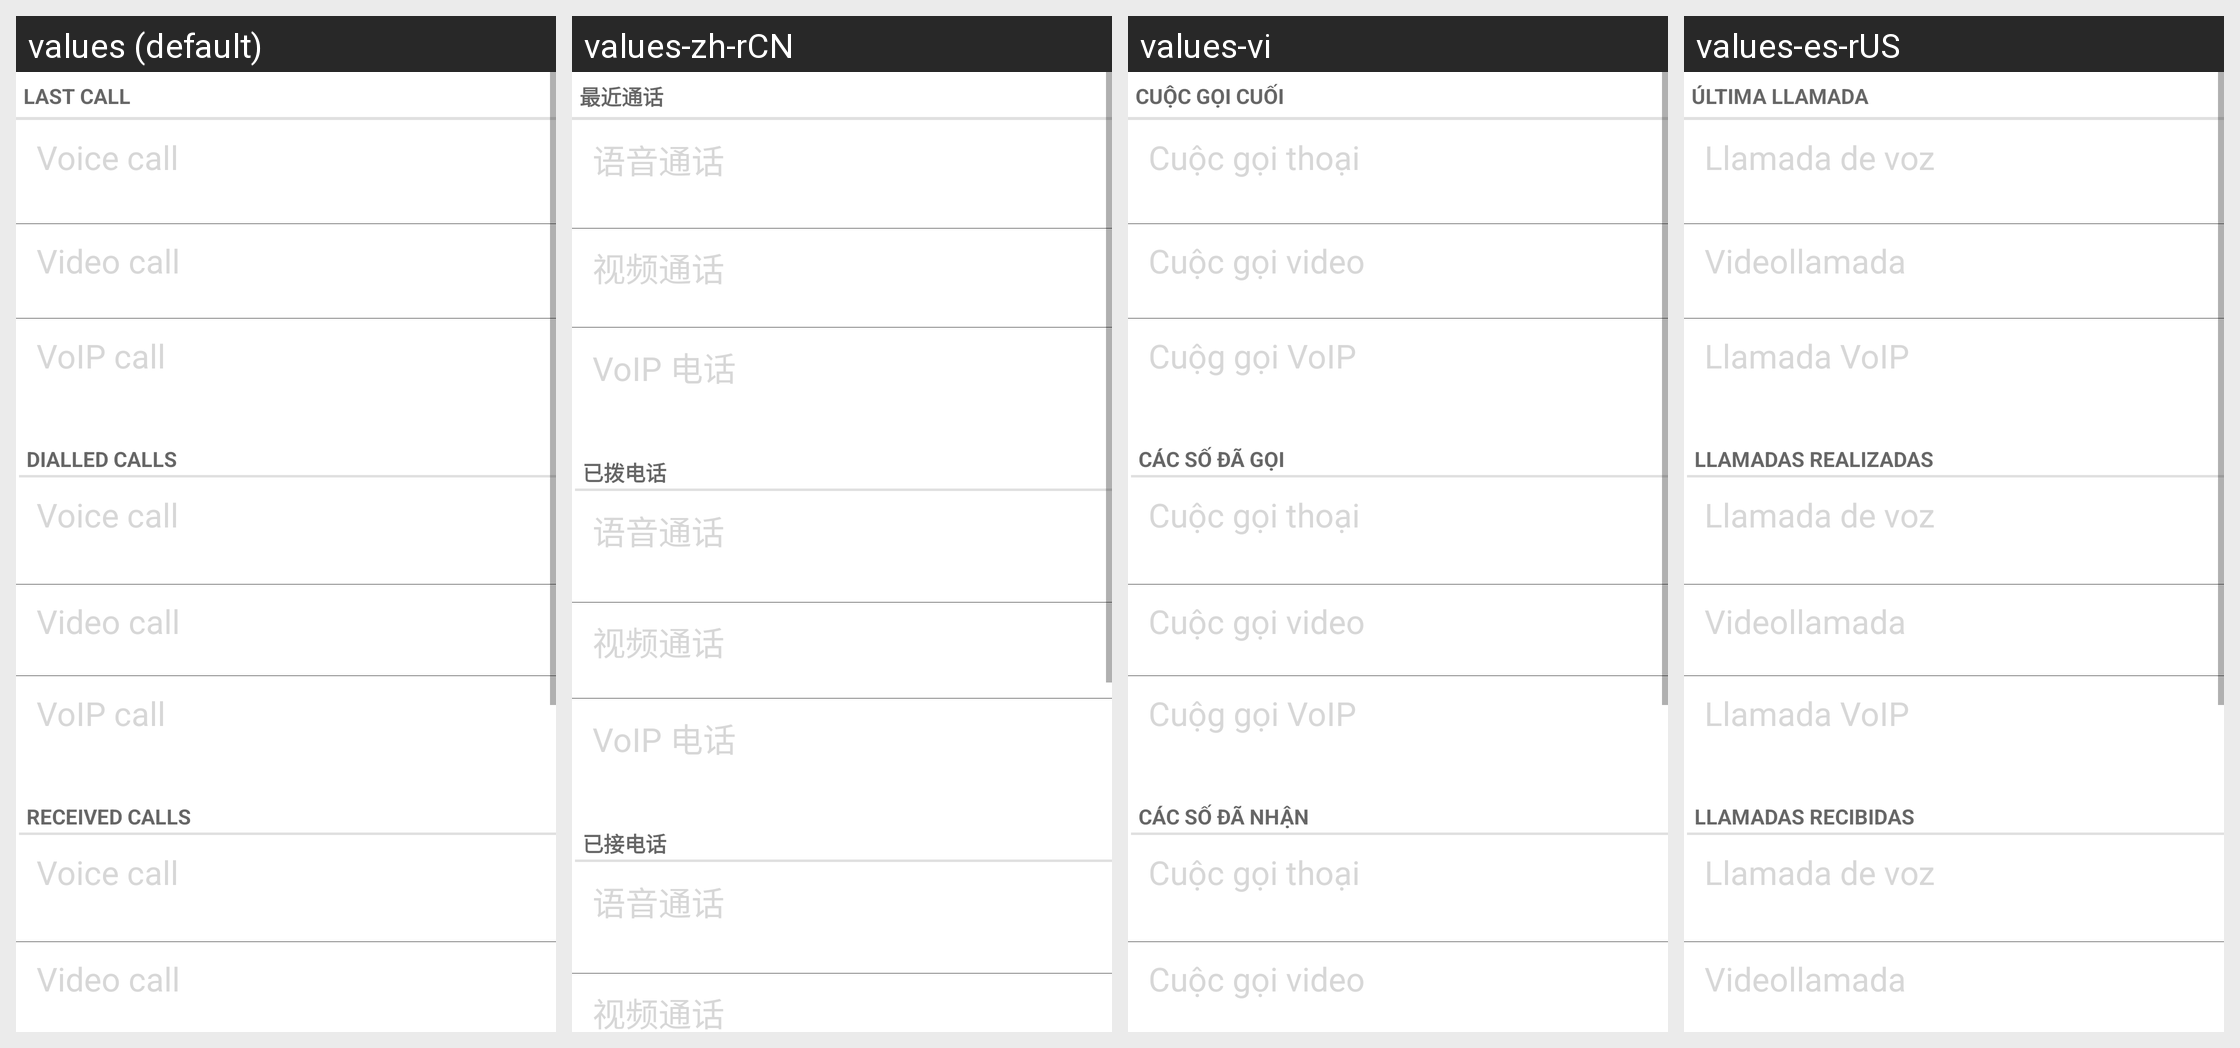

Here is an Android app screen in its default locale and in the app's own translations. Write out the translated-string differences for the strings that appear on this screen.
Android screen res/layout/call_log_duration.xml rendered under 4 locales, left to right: values (default), values-zh-rCN, values-vi, values-es-rUS. Device: Nexus 5 (rendered at 1080×1920; each locale shown at half size, 540×960, under a caption strip naming it); theme Theme.MaterialComponents.DayNight.NoActionBar.
Other locales in the repository, not shown: values-ar, values-as, values-az, values-bg, values-bn, values-ca, values-cs, values-da, values-de, values-el, values-en-rPH, values-en-rUS, values-es, values-es-rES, values-et, values-eu, values-fa, values-fi, values-fr, values-fr-rCA, values-ga, values-gl, values-gu, values-hi, values-hr, values-hu, values-hy, values-in, values-is, values-it, values-iw, values-ja, values-ka, values-kk, values-km, values-kn, values-ko, values-lo, values-lt, values-lv, values-mk, values-ml, values-mn, values-mr, values-ms, values-my, values-nb, values-ne, values-nl, values-or, values-pa, values-pl, values-pt, values-pt-rBR, values-pt-rPT, values-ro, values-ru, values-si, values-sk, values-sl, values-sq, values-sr, values-sv, values-ta, values-te, values-th, values-tl, values-tr, values-uk, values-ur, values-uz, values-zh-rHK, values-zh-rSG, values-zh-rTW.
Strings drawn on this screen, with the default value and each locale's value (text and hints the layout hard-codes, and strings that could not be matched under every locale, appear in the picture but are not listed):

last_call
  values: Last call
  values-zh-rCN: 最近通话
  values-vi: Cuộc gọi cuối
  values-es-rUS: Última llamada

voice_call
  values: Voice call
  values-zh-rCN: 语音通话
  values-vi: Cuộc gọi thoại
  values-es-rUS: Llamada de voz

video_call
  values: Video call
  values-zh-rCN: 视频通话
  values-vi: Cuộc gọi video
  values-es-rUS: Videollamada

voip_call
  values: VoIP call
  values-zh-rCN: VoIP 电话
  values-vi: Cuộg gọi VoIP
  values-es-rUS: Llamada VoIP

viewby_dialledcalls
  values: Dialled calls
  values-zh-rCN: 已拨电话
  values-vi: Các số đã gọi
  values-es-rUS: Llamadas realizadas

viewby_receivedcalls
  values: Received calls
  values-zh-rCN: 已接电话
  values-vi: Các số đã nhận
  values-es-rUS: Llamadas recibidas
